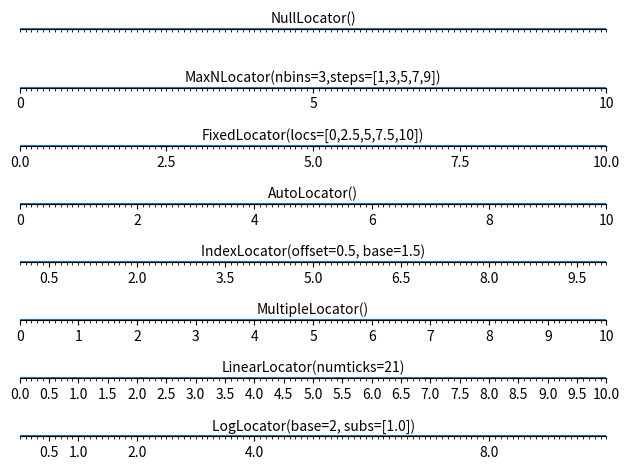

Reproduce this figure in Python.
# -*- coding: utf-8 -*-
from __future__ import unicode_literals
import numpy as np
import matplotlib.pyplot as mp

mp.figure('Locator')

locators = [
    'mp.NullLocator()',
    'mp.MaxNLocator(nbins=3,steps=[1,3,5,7,9])',  # 最多3个刻度
    'mp.FixedLocator(locs=[0,2.5,5,7.5,10])',  # 由参数指定刻度
    'mp.AutoLocator()',  # 自动
    'mp.IndexLocator(offset=0.5, base=1.5)',
    'mp.MultipleLocator()',
    'mp.LinearLocator(numticks=21)',  # 根据指定的总刻度数定位刻度
    'mp.LogLocator(base=2, subs=[1.0])'
]
n_locators = len(locators)

for i, locator in enumerate(locators):
    mp.subplot(n_locators, 1, i + 1)
    mp.xlim(0, 10)
    mp.ylim(-1, 1)
    mp.yticks(())
    ax = mp.gca()
    ax.spines['left'].set_color('none')
    ax.spines['top'].set_color('none')
    ax.spines['right'].set_color('none')
    ax.spines['bottom'].set_position(('data', 0))
    ax.xaxis.set_major_locator(eval(locator))
    ax.xaxis.set_minor_locator(mp.MultipleLocator(0.1))
    mp.plot(np.arange(11), np.zeros(11))  # 指数刻度需要画这条线
    mp.text(5, 0.3, locator[3:], ha='center', size=10)

mp.tight_layout()
mp.show()
